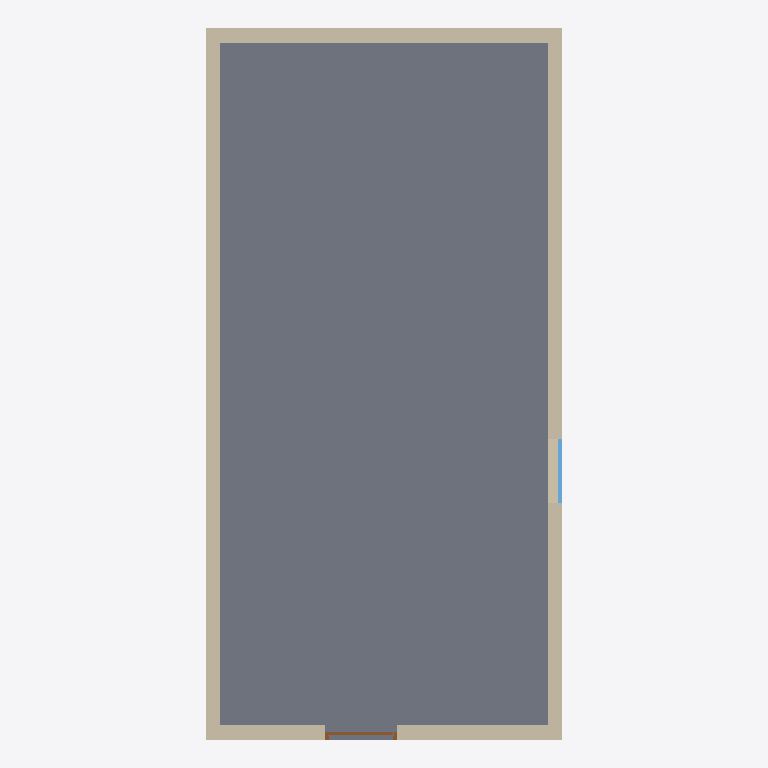
Plan cut of the same IFC building model at storey 'My Storey' (level 0.00 m, cut at 1.40 m), seen from above with north up, elements coloured by IFC class: 4 walls (beige), 1 slab (grey), 1 window (light blue), 1 door (brown). Cut surfaces are drawn darker.
Extent 5.0 m × 10.0 m × 3.2 m (x, y, z). Storeys (1): My Storey at 0.00 m. Elements (8): 4 IfcWall, 2 IfcSlab, 1 IfcDoor, 1 IfcWindow.

HEADER;
FILE_DESCRIPTION(('ViewDefinition[DesignTransferView]'),'2;1');
FILE_NAME('blender-tests.ifc','2026-09-18T10:36:50-03:00',(''),(''),'IfcOpenShell 0.8.0-alpha260911','BonsaiPR 0.8.0-alpha260911-124973e','Nobody');
FILE_SCHEMA(('IFC4X3'));
ENDSEC;
DATA;
#1=IFCPROJECT('1hvl8_ZXj2Jv1NsoSKg2aJ',$,'My Project',$,$,$,$,(#10,#22),#5);
#27=IFCSITE('0jqnFV7ez9X88z8QXnCsll',$,'My Site',$,$,#50,$,$,$,$,$,$,$,$);
#33=IFCBUILDING('1GnVro$2906A1bRe1A6A6W',$,'My Building',$,$,#56,$,$,$,$,$,$);
#39=IFCBUILDINGSTOREY('0udV6CSePCqRBB9yyQQFVN',$,'My Storey',$,$,#62,$,$,$,$);
#5524=IFCSLAB('3pxq8Ig594a9bnvYYzUY5f',#5523,'Slab',$,$,#5717,#5545,$,.FLOOR.);
#5225=IFCWALL('0$9uEF0ZPA7BmhDd5KMEEF',#5224,'Wall',$,$,#5428,#5242,$,$);
#5249=IFCWALL('3IKow6TWr4XOFn4F$ZdaQQ',#5248,'Wall',$,$,#5281,#5266,$,$);
#5201=IFCWALL('3i8QA4nRHFcu78ZRNDC_xA',#5200,'Wall',$,$,#5481,#5218,$,$);
#5173=IFCWALL('3_XlWffgT5CgetequI87wm',#5172,'Wall',$,$,#5448,#5194,$,$);
#5647=IFCWINDOW('2JT2kR9l19zwhLfPsk4y41',#5646,'WT01',$,$,#5732,#5657,$,$,$,$,$,$);
#5580=IFCDOOR('1soYr6y6v87xM03hTt75O2',#5579,'DT01',$,$,#5727,#5590,$,$,$,$,$,$);
ENDSEC;
